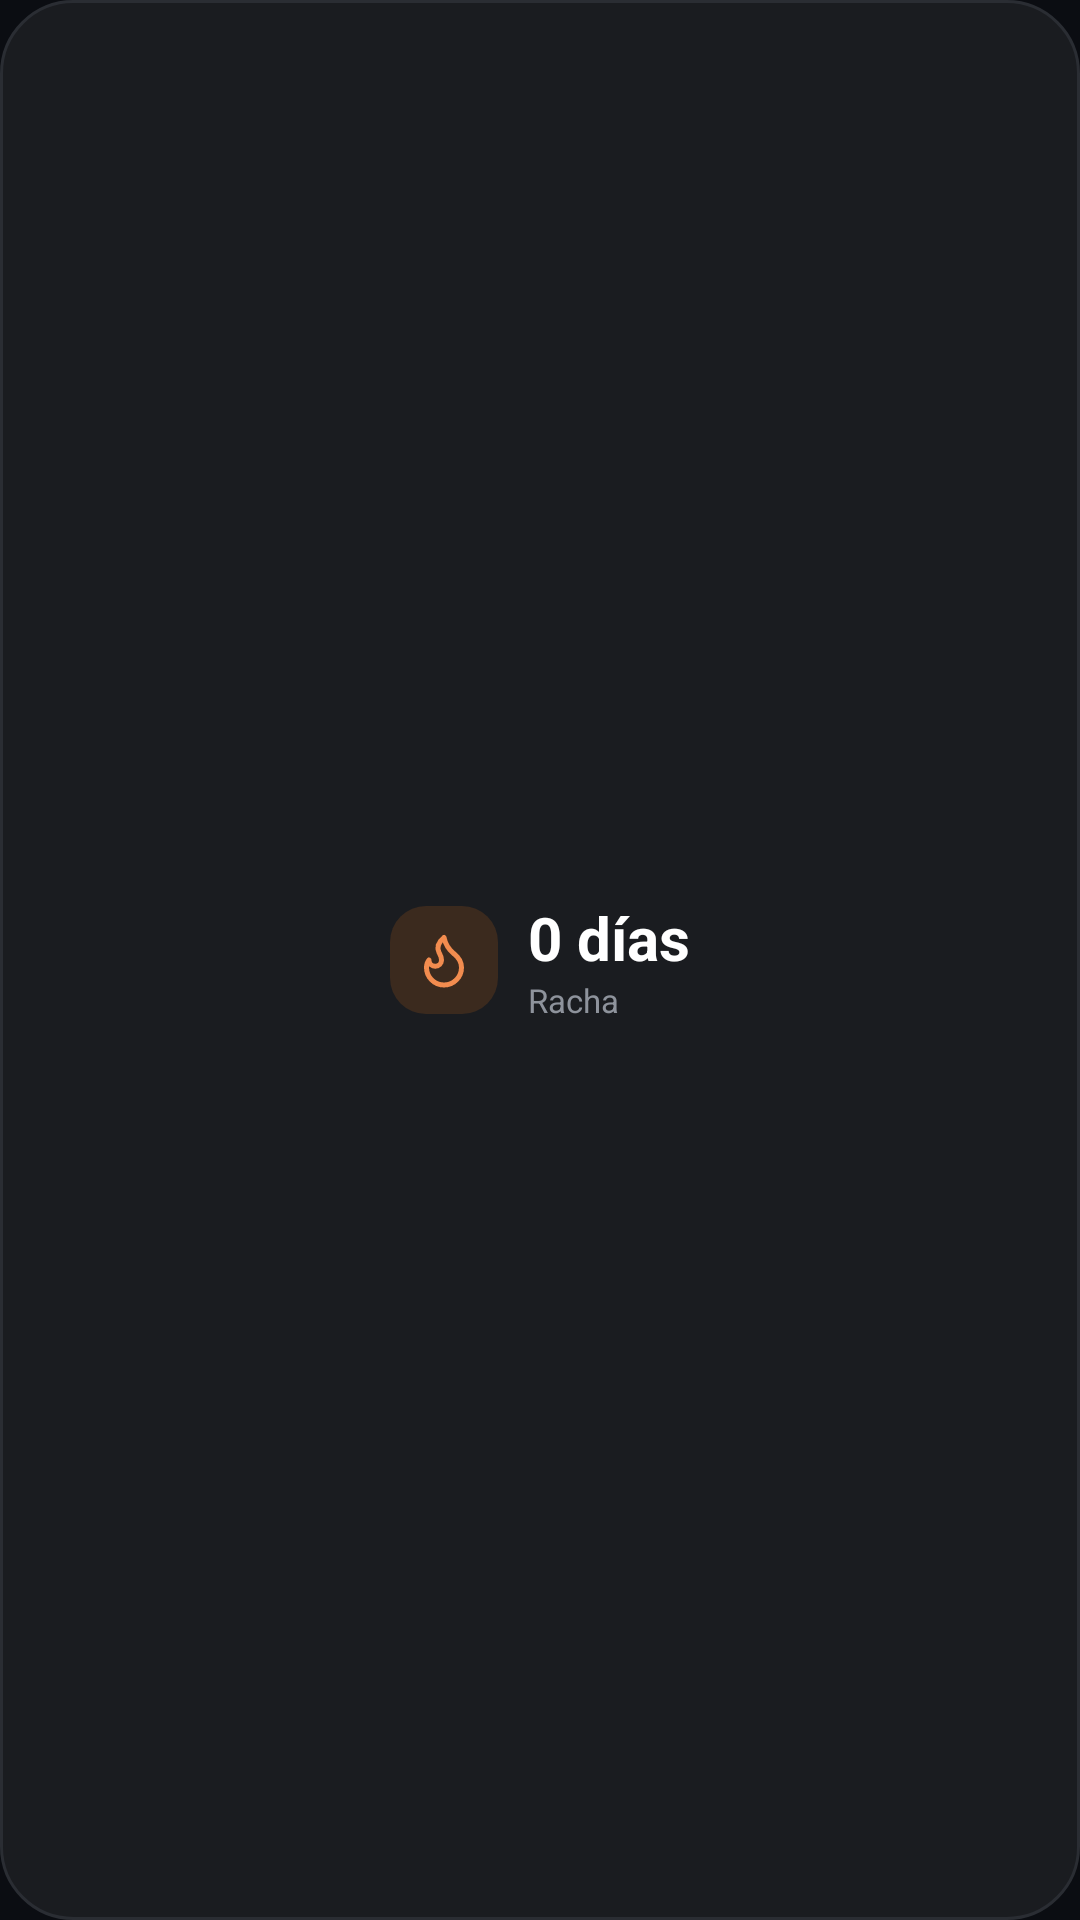

Layout XML and referenced resources for this Android screen:
<!-- AndroidManifest.xml: application theme AppTheme -->
<!-- res/layout/widget_streak_small.xml -->
<?xml version="1.0" encoding="utf-8"?>
<LinearLayout xmlns:android="http://schemas.android.com/apk/res/android"
    android:id="@+id/widget_root"
    android:layout_width="match_parent"
    android:layout_height="match_parent"
    android:background="@drawable/widget_bg_dark"
    android:gravity="center"
    android:orientation="horizontal"
    android:padding="10dp">

    <FrameLayout
        android:id="@+id/flame_tile"
        android:layout_width="36dp"
        android:layout_height="36dp"
        android:background="@drawable/widget_flame_tile_dark">

        <ImageView
            android:layout_width="20dp"
            android:layout_height="20dp"
            android:layout_gravity="center"
            android:importantForAccessibility="no"
            android:src="@drawable/widget_flame" />
    </FrameLayout>

    <LinearLayout
        android:layout_width="wrap_content"
        android:layout_height="wrap_content"
        android:layout_marginStart="10dp"
        android:orientation="vertical">

        <TextView
            android:id="@+id/streak_days"
            android:layout_width="wrap_content"
            android:layout_height="wrap_content"
            android:maxLines="1"
            android:text="0 días"
            android:textColor="#FFFFFF"
            android:textSize="20sp"
            android:textStyle="bold" />

        <TextView
            android:id="@+id/streak_sub"
            android:layout_width="wrap_content"
            android:layout_height="wrap_content"
            android:ellipsize="end"
            android:maxLines="1"
            android:text="Racha"
            android:textColor="#8E939C"
            android:textSize="11sp" />
    </LinearLayout>
</LinearLayout>
<!-- resources referenced by this layout -->
<resources>
  <!-- drawable widget_bg_dark (drawable) -->
  <?xml version="1.0" encoding="utf-8"?>
  <shape xmlns:android="http://schemas.android.com/apk/res/android" android:shape="rectangle">
      <solid android:color="#1A1C20" />
      <stroke android:width="1dp" android:color="#2A2D33" />
      <corners android:radius="24dp" />
  </shape>
  <!-- drawable widget_flame (drawable) -->
  <?xml version="1.0" encoding="utf-8"?>
  <vector xmlns:android="http://schemas.android.com/apk/res/android"
      android:width="24dp"
      android:height="24dp"
      android:viewportWidth="24"
      android:viewportHeight="24">
      <path
          android:pathData="M8.5,14.5A2.5,2.5 0,0 0,11 12c0,-1.38 -0.5,-2 -1,-3 -1.072,-2.143 -0.224,-4.054 2,-6 0.5,2.5 2,4.9 4,6.5 2,1.6 3,3.5 3,5.5a7,7 0,1 1,-14 0c0,-1.153 0.433,-2.294 1,-3a2.5,2.5 0,0 0,2.5 2.5z"
          android:strokeWidth="2"
          android:strokeColor="#F28C4F"
          android:strokeLineCap="round"
          android:strokeLineJoin="round"
          android:fillColor="#00000000" />
  </vector>
  <!-- drawable widget_flame_tile_dark (drawable) -->
  <?xml version="1.0" encoding="utf-8"?>
  <shape xmlns:android="http://schemas.android.com/apk/res/android" android:shape="rectangle">
      <solid android:color="#3B2A1E" />
      <corners android:radius="12dp" />
  </shape>
  <style name="AppTheme" parent="Theme.AppCompat.NoActionBar">
          <item name="colorPrimary">#0B0D12</item>
          <item name="colorPrimaryDark">#0B0D12</item>
          <item name="colorAccent">#C6FF3D</item>
          <item name="android:windowBackground">@color/ic_launcher_background</item>
      </style>
  <color name="ic_launcher_background">#0B0D12</color>
</resources>
